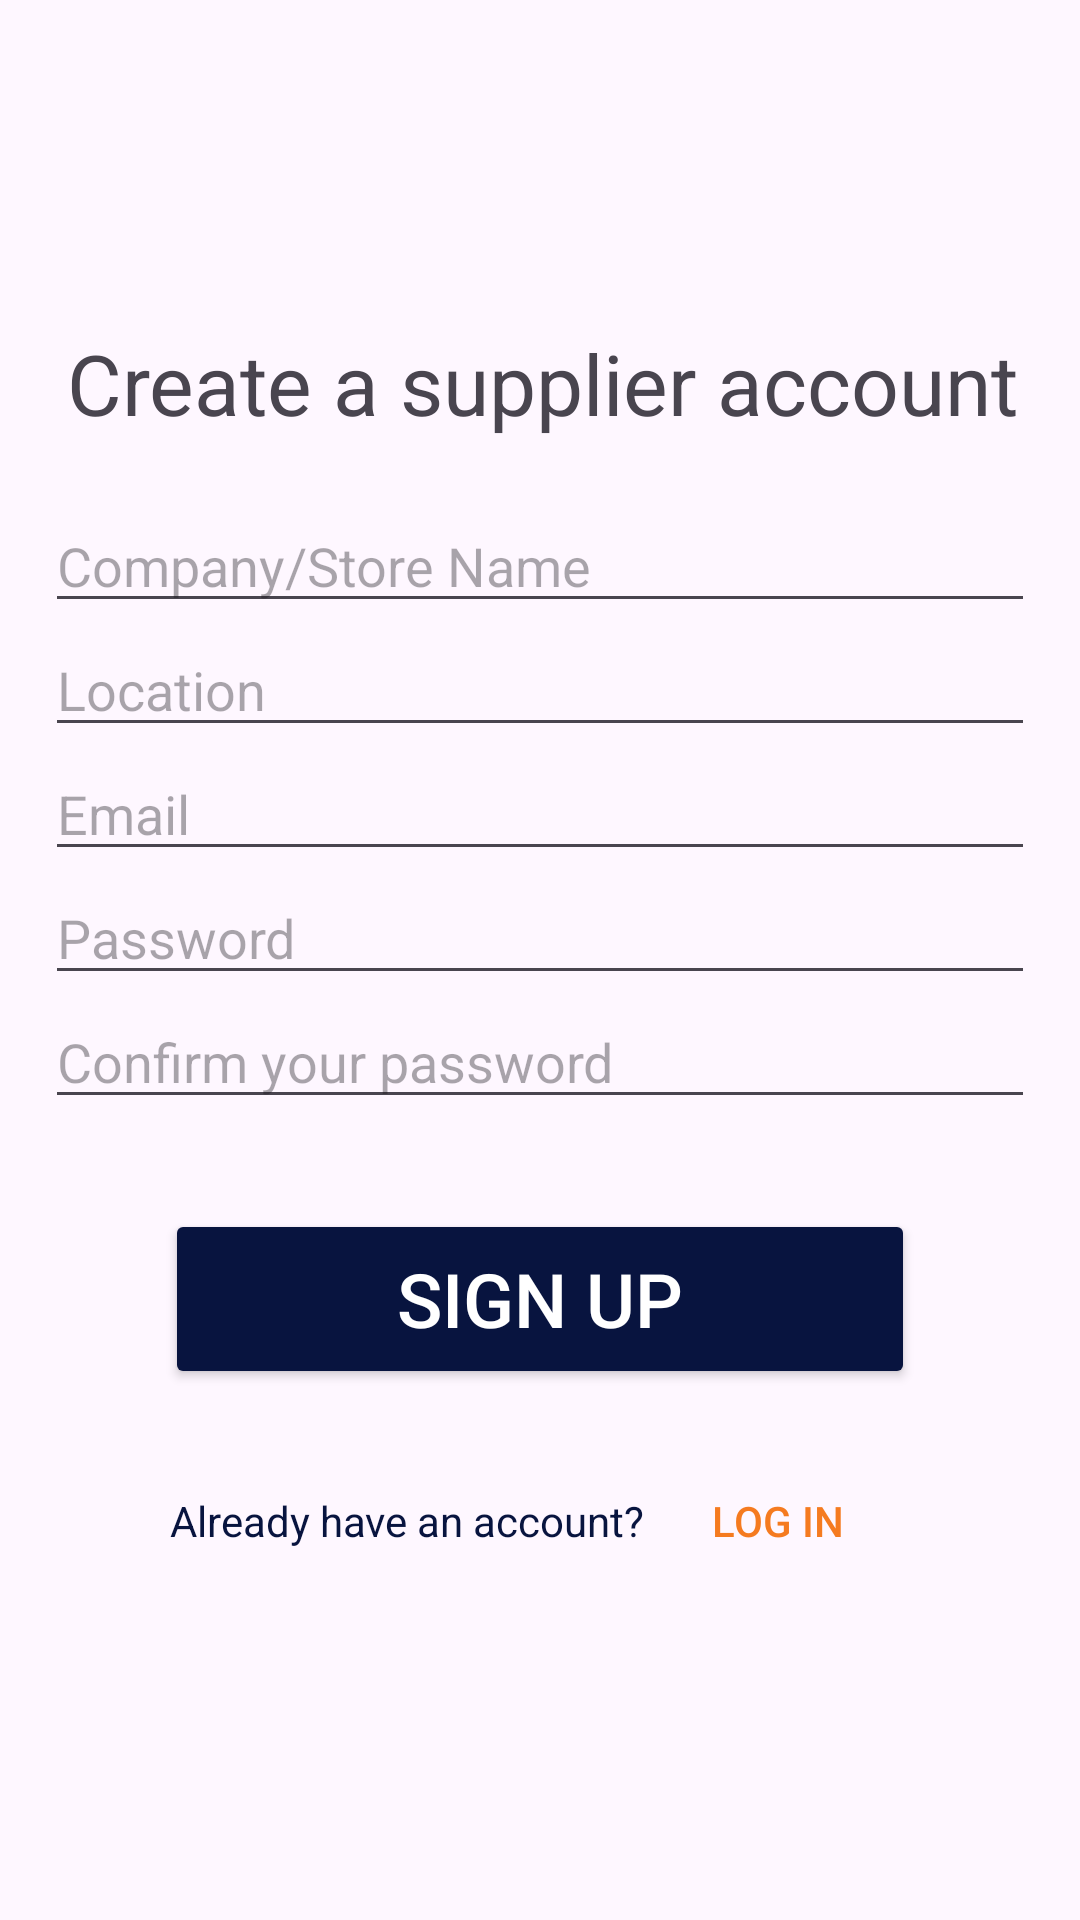

Android layout source for this screen:
<!-- AndroidManifest.xml: application theme Theme.Ziying_Assignment1_1551960 -->
<!-- res/layout/activity_supplier_signup.xml -->
<?xml version="1.0" encoding="utf-8"?>
<LinearLayout xmlns:android="http://schemas.android.com/apk/res/android"
    xmlns:app="http://schemas.android.com/apk/res-auto"
    xmlns:tools="http://schemas.android.com/tools"
    android:layout_width="match_parent"
    android:layout_height="match_parent"
    android:gravity="center"
    android:orientation="vertical"
    tools:context=".SupplierSignup" >

    <TextView
        android:layout_width="match_parent"
        android:layout_height="wrap_content"
        android:layout_marginLeft="15dp"
        android:layout_marginBottom="20dp"
        android:text="Create a supplier account"
        android:textSize="28dp" />

    <EditText
        android:id="@+id/txt_companyName"
        android:layout_width="match_parent"
        android:layout_height="wrap_content"
        android:inputType="text"
        android:hint="Company/Store Name"
        android:layout_marginLeft="15dp"
        android:layout_marginRight="15dp"/>
    <EditText
        android:id="@+id/txt_location"
        android:layout_width="match_parent"
        android:layout_height="wrap_content"
        android:inputType="text"
        android:hint="Location"
        android:layout_marginLeft="15dp"
        android:layout_marginRight="15dp"/>
    <EditText
        android:id="@+id/txt_email"
        android:layout_width="match_parent"
        android:layout_height="wrap_content"
        android:inputType="textEmailAddress"
        android:hint="Email"
        android:layout_marginLeft="15dp"
        android:layout_marginRight="15dp"/>

    <EditText
        android:id="@+id/txt_password"
        android:layout_width="match_parent"
        android:layout_height="wrap_content"
        android:inputType="textPassword"
        android:hint="Password"
        android:layout_marginLeft="15dp"
        android:layout_marginRight="15dp"/>
    <EditText
        android:id="@+id/txt_confirmPassword"
        android:layout_width="match_parent"
        android:layout_height="wrap_content"
        android:inputType="textPassword"
        android:hint="Confirm your password"
        android:layout_marginLeft="15dp"
        android:layout_marginRight="15dp"/>

    <Button
        android:id="@+id/btn_signUp"
        android:layout_width="250dp"
        android:layout_height="60dp"
        android:layout_gravity="center_horizontal"
        android:layout_marginTop="30dp"
        android:backgroundTint="#08143F"
        android:gravity="center"
        android:onClick="btnSignUpClicked"
        android:text="SIGN UP"
        android:textColor="#ffffff"
        android:textSize="25dp" />

    <LinearLayout
        android:layout_width="match_parent"
        android:layout_height="wrap_content"
        android:layout_marginLeft="10dp"
        android:layout_marginTop="20dp"
        android:layout_marginRight="10dp"
        android:gravity="center"
        android:orientation="horizontal">

        <TextView
            android:layout_width="wrap_content"
            android:layout_height="wrap_content"
            android:text="Already have an account?"
            android:textColor="#08143F" />

        <Button
            android:id="@+id/btn_goToLogIn"
            android:layout_width="wrap_content"
            android:layout_height="wrap_content"
            android:background="@android:color/transparent"
            android:onClick="btnGoToLogInClicked"
            android:text="Log In"
            android:textColor="#f57b20" />
    </LinearLayout>

</LinearLayout>
<!-- resources referenced by this layout -->
<resources>
  <style name="Theme.Ziying_Assignment1_1551960" parent="Base.Theme.Ziying_Assignment1_1551960" />
  <style name="Base.Theme.Ziying_Assignment1_1551960" parent="Theme.Material3.DayNight.NoActionBar">
          
           <item name="colorPrimary">@color/mainColor</item>
  
  
  
          <item name="colorSecondary">@color/white</item>
  
  
  
      </style>
  <color name="mainColor">#08143F</color>
  <color name="white">#FFFFFFFF</color>
</resources>
